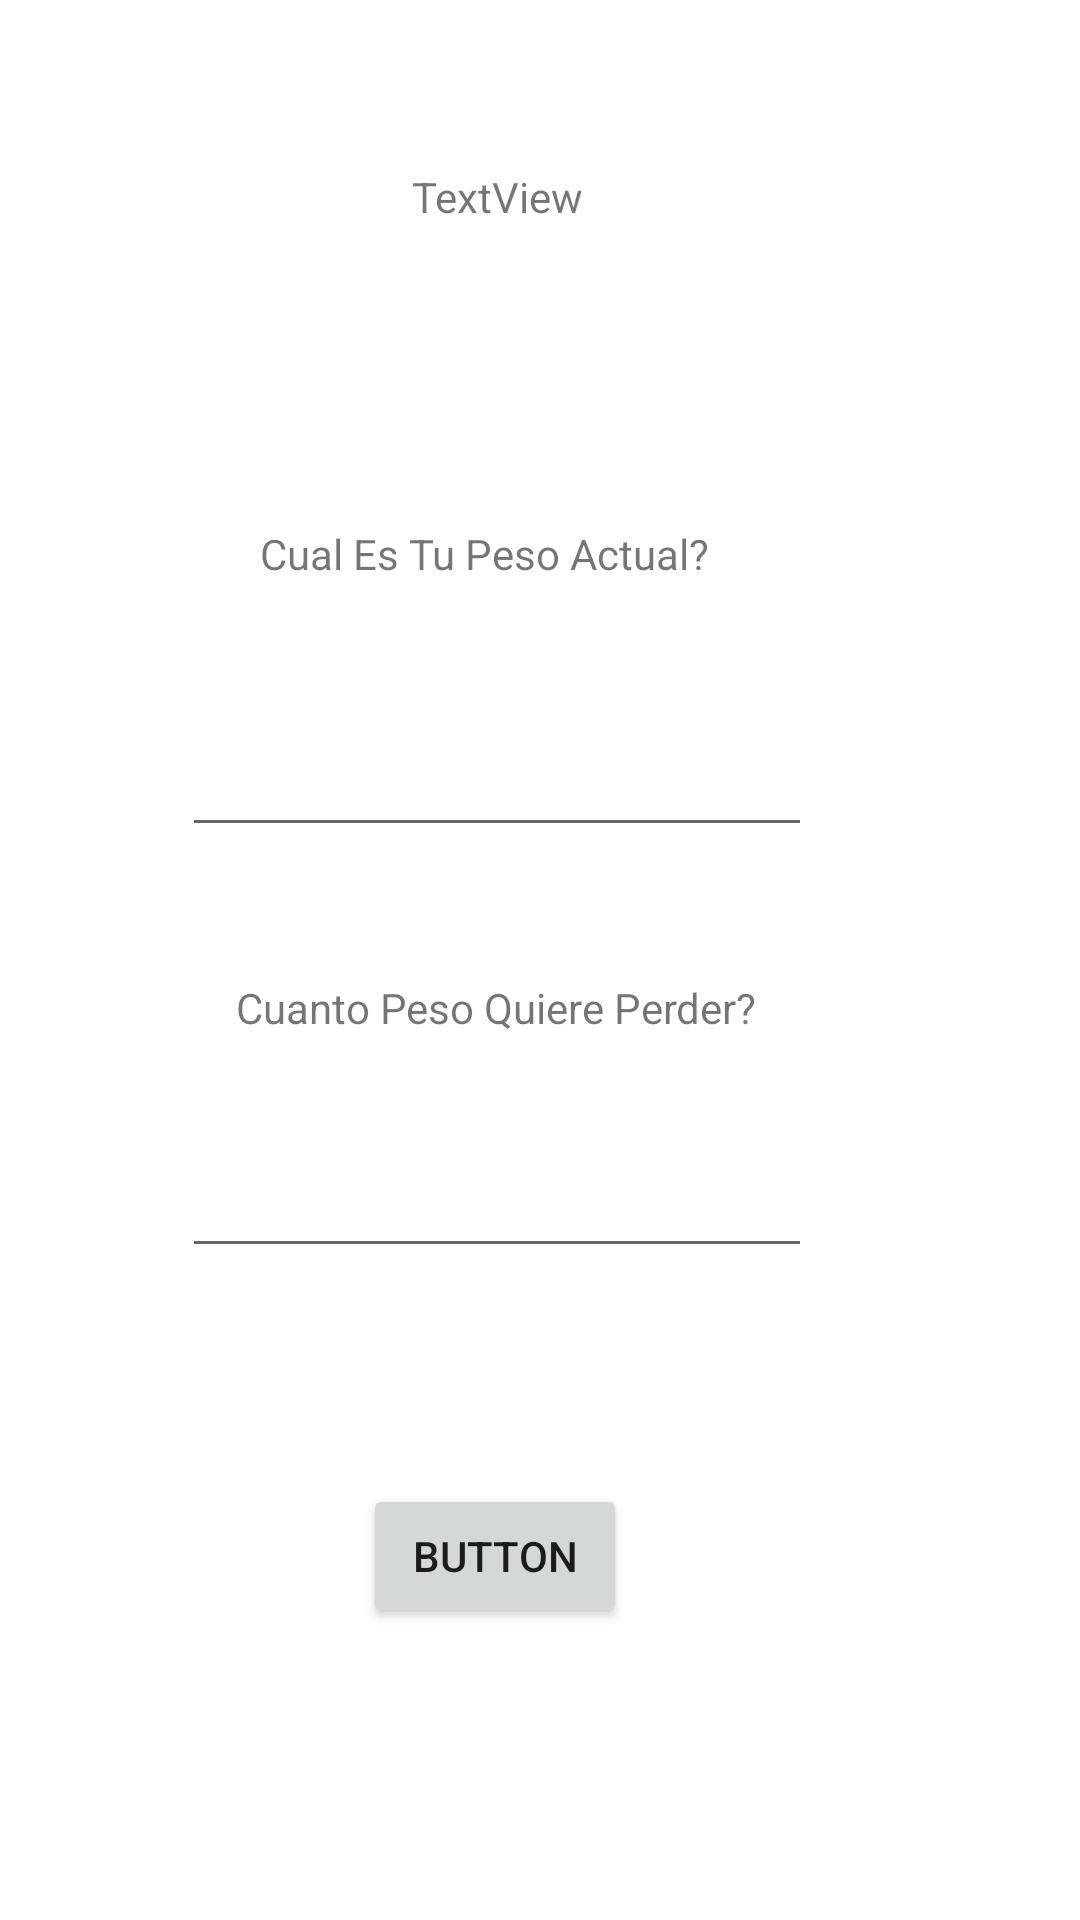

Here is an Android app screen rendered from its layout file. Give the layout XML and the strings, colors and styles it references.
<!-- AndroidManifest.xml: application theme Theme.DiarioDeDistas -->
<!-- res/layout/activity_abordaje.xml -->
<?xml version="1.0" encoding="utf-8"?>
<androidx.constraintlayout.widget.ConstraintLayout xmlns:android="http://schemas.android.com/apk/res/android"
    xmlns:app="http://schemas.android.com/apk/res-auto"
    xmlns:tools="http://schemas.android.com/tools"
    android:layout_width="match_parent"
    android:layout_height="match_parent"
    tools:context=".Abordaje">

    <TextView
        android:id="@+id/Txt_Bienvenida"
        android:layout_width="wrap_content"
        android:layout_height="wrap_content"
        android:layout_marginTop="56dp"
        android:text="TextView"
        app:layout_constraintEnd_toEndOf="parent"
        app:layout_constraintHorizontal_bias="0.453"
        app:layout_constraintStart_toStartOf="parent"
        app:layout_constraintTop_toTopOf="parent" />

    <TextView
        android:id="@+id/textView2"
        android:layout_width="160dp"
        android:layout_height="22dp"
        android:layout_marginTop="100dp"
        android:text="Cual Es Tu Peso Actual?"
        app:layout_constraintEnd_toEndOf="@+id/Txt_Bienvenida"
        app:layout_constraintHorizontal_bias="0.494"
        app:layout_constraintStart_toStartOf="@+id/Txt_Bienvenida"
        app:layout_constraintTop_toBottomOf="@+id/Txt_Bienvenida" />

    <EditText
        android:id="@+id/Txt_PesoA"
        android:layout_width="wrap_content"
        android:layout_height="wrap_content"
        android:layout_marginTop="44dp"
        android:ems="10"
        android:inputType="textPersonName"
        app:layout_constraintEnd_toEndOf="@+id/textView2"
        app:layout_constraintHorizontal_bias="0.52"
        app:layout_constraintStart_toStartOf="@+id/textView2"
        app:layout_constraintTop_toBottomOf="@+id/textView2" />

    <EditText
        android:id="@+id/Txt_PesoO"
        android:layout_width="wrap_content"
        android:layout_height="wrap_content"
        android:layout_marginTop="36dp"
        android:ems="10"
        android:inputType="textPersonName"
        app:layout_constraintEnd_toEndOf="@+id/textView4"
        app:layout_constraintStart_toStartOf="@+id/textView4"
        app:layout_constraintTop_toBottomOf="@+id/textView4" />

    <TextView
        android:id="@+id/textView4"
        android:layout_width="wrap_content"
        android:layout_height="wrap_content"
        android:layout_marginTop="44dp"
        android:text="Cuanto Peso Quiere Perder?"
        app:layout_constraintEnd_toEndOf="@+id/Txt_PesoA"
        app:layout_constraintHorizontal_bias="0.493"
        app:layout_constraintStart_toStartOf="@+id/Txt_PesoA"
        app:layout_constraintTop_toBottomOf="@+id/Txt_PesoA" />

    <Button
        android:id="@+id/Btn_GuardarPeso"
        android:layout_width="wrap_content"
        android:layout_height="wrap_content"
        android:layout_marginTop="72dp"
        android:text="Button"
        app:layout_constraintEnd_toEndOf="@+id/Txt_PesoO"
        app:layout_constraintHorizontal_bias="0.495"
        app:layout_constraintStart_toStartOf="@+id/Txt_PesoO"
        app:layout_constraintTop_toBottomOf="@+id/Txt_PesoO" />

</androidx.constraintlayout.widget.ConstraintLayout>
<!-- resources referenced by this layout -->
<resources>
  <style name="Theme.DiarioDeDistas" parent="Theme.MaterialComponents.DayNight.DarkActionBar">
          
          <item name="colorPrimary">@color/purple_500</item>
          <item name="colorPrimaryVariant">@color/purple_700</item>
          <item name="colorOnPrimary">@color/white</item>
          
          <item name="colorSecondary">@color/teal_200</item>
          <item name="colorSecondaryVariant">@color/teal_700</item>
          <item name="colorOnSecondary">@color/black</item>
          
          <item name="android:statusBarColor" tools:targetApi="l">?attr/colorPrimaryVariant</item>
          
      </style>
  <!-- not gathered from this repository: default colours our renderer supplied (Android Studio template values) -->
  <color name="purple_500">#FF6200EE</color>
  <color name="purple_700">#FF3700B3</color>
  <color name="teal_200">#FF03DAC5</color>
  <color name="teal_700">#FF018786</color>
  <color name="black">#FF000000</color>
  <color name="white">#FFFFFFFF</color>
</resources>
